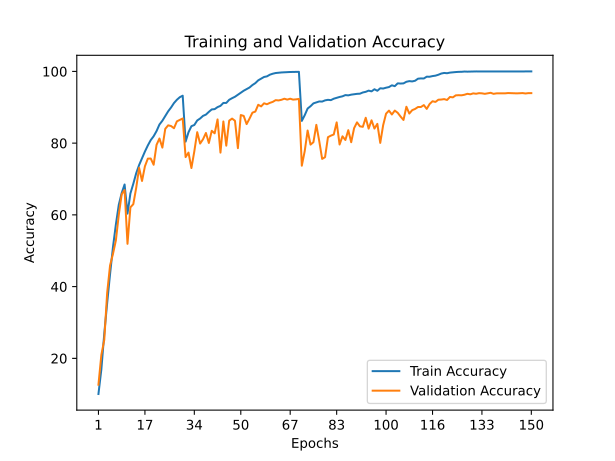

The file beside this chart, header and first rows:
train_accuracy; train_loss; valid_accuracy; valid_loss
10,0700; 3,4316; 12,6500; 2,3023
16,9160; 2,1717; 20,9600; 2,0696
26,8420; 1,8962; 25,1400; 2,0475
35,4040; 1,6744; 38,2400; 1,6018
43,5120; 1,4967; 45,9100; 1,4899
51,0120; 1,3205; 49,1200; 1,4178
57,3240; 1,1636; 52,8900; 1,3857
62,8120; 1,0280; 60,0100; 1,1219
66,0880; 0,9399; 65,7500; 0,9679
68,4780; 0,8788; 66,9300; 0,9148
60,3480; 1,1039; 51,9300; 1,5423
65,9720; 0,9556; 62,1100; 1,0745
68,6760; 0,8800; 62,9900; 1,1242
71,6220; 0,7967; 67,5600; 0,9339
73,9020; 0,7382; 73,1100; 0,7616
75,8260; 0,6850; 69,4600; 0,8945
77,6660; 0,6341; 73,5600; 0,7988
79,3660; 0,5903; 75,6900; 0,7209
80,8580; 0,5512; 75,7100; 0,7544
81,9280; 0,5129; 73,9800; 0,8052
83,3660; 0,4726; 79,5300; 0,6021
85,2020; 0,4303; 81,3000; 0,5505
86,2500; 0,3930; 78,7600; 0,6571
87,5460; 0,3584; 84,0000; 0,4884
88,8800; 0,3158; 84,9700; 0,4618
89,9520; 0,2889; 84,7700; 0,4772
91,1800; 0,2563; 84,1600; 0,4975
92,0960; 0,2304; 86,0800; 0,4375
92,8120; 0,2121; 86,4800; 0,4274
93,2340; 0,2020; 86,8800; 0,4181
80,4220; 0,5620; 76,1100; 0,7525
83,0400; 0,4854; 77,3700; 0,7015
84,7280; 0,4420; 73,0600; 0,8688
85,0660; 0,4269; 77,7200; 0,6316
86,3280; 0,3953; 83,0600; 0,5139
86,8740; 0,3798; 79,8800; 0,6279
87,6080; 0,3599; 81,0900; 0,5714
87,9600; 0,3464; 82,8400; 0,5213
88,7240; 0,3247; 80,0500; 0,5968
89,4020; 0,3083; 83,4500; 0,4970
89,4880; 0,3006; 82,7400; 0,5297
90,0500; 0,2841; 86,6200; 0,4111
90,3940; 0,2712; 77,3600; 0,7356
91,2140; 0,2523; 86,0500; 0,4274
91,2120; 0,2530; 79,3000; 0,6985
92,0880; 0,2296; 86,2700; 0,4151
92,5380; 0,2153; 86,8500; 0,3980
92,9380; 0,2033; 86,2400; 0,4370
93,4980; 0,1891; 78,6000; 0,7328
94,0980; 0,1717; 87,8400; 0,3855
94,6200; 0,1559; 87,5900; 0,4140
95,0700; 0,1460; 85,3100; 0,4879
95,5140; 0,1298; 86,8400; 0,4470
96,2000; 0,1135; 88,5000; 0,3666
96,7320; 0,0984; 88,8000; 0,3777
97,5160; 0,0794; 90,7000; 0,3033
97,9800; 0,0664; 90,2500; 0,3165
98,4500; 0,0533; 91,1100; 0,2879
98,6200; 0,0493; 90,8500; 0,3221
99,0860; 0,0354; 91,2300; 0,3034
... 90 more rows
